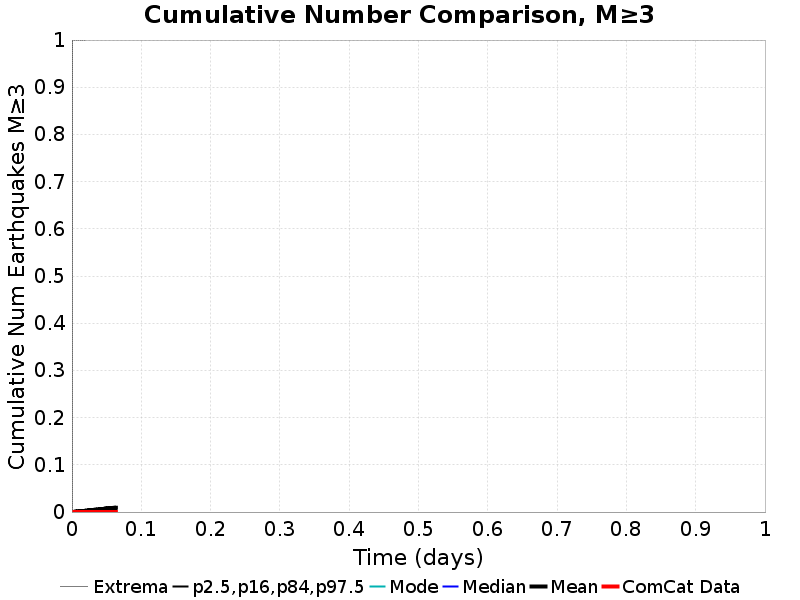

The table this chart was drawn from, first rows:
Time (days), ComCat Data, Simulation Mean, Simulation Median, Simulation Mode, Simulation Minimum, Simulation Maximum, 2.5 %-ile, 16 %-ile, 84 %-ile, 97.5 %-ile
0.0, 0.0, 0.0, 0.0, 0.0, 0.0, 0.0, 0.0, 0.0, 0.0, 0.0
1.2699499E-4, 0.0, 0.0, 0.0, 0.0, 0.0, 0.0, 0.0, 0.0, 0.0, 0.0
2.5398997E-4, 0.0, 0.0, 0.0, 0.0, 0.0, 0.0, 0.0, 0.0, 0.0, 0.0
3.8098494E-4, 0.0, 0.0, 0.0, 0.0, 0.0, 0.0, 0.0, 0.0, 0.0, 0.0
5.0797994E-4, 0.0, 3.115265E-5, 0.0, 0.0, 0.0, 1.0, 0.0, 0.0, 0.0, 0.0
6.349749E-4, 0.0, 3.115265E-5, 0.0, 0.0, 0.0, 1.0, 0.0, 0.0, 0.0, 0.0
7.619699E-4, 0.0, 3.115265E-5, 0.0, 0.0, 0.0, 1.0, 0.0, 0.0, 0.0, 0.0
8.889649E-4, 0.0, 3.115265E-5, 0.0, 0.0, 0.0, 1.0, 0.0, 0.0, 0.0, 0.0
0.001016, 0.0, 6.23053E-5, 0.0, 0.0, 0.0, 1.0, 0.0, 0.0, 0.0, 0.0
0.001143, 0.0, 6.23053E-5, 0.0, 0.0, 0.0, 1.0, 0.0, 0.0, 0.0, 0.0
0.00127, 0.0, 6.23053E-5, 0.0, 0.0, 0.0, 1.0, 0.0, 0.0, 0.0, 0.0
0.001397, 0.0, 6.23053E-5, 0.0, 0.0, 0.0, 1.0, 0.0, 0.0, 0.0, 0.0
0.001524, 0.0, 6.23053E-5, 0.0, 0.0, 0.0, 1.0, 0.0, 0.0, 0.0, 0.0
0.001651, 0.0, 9.3457944E-5, 0.0, 0.0, 0.0, 1.0, 0.0, 0.0, 0.0, 0.0
0.001778, 0.0, 9.3457944E-5, 0.0, 0.0, 0.0, 1.0, 0.0, 0.0, 0.0, 0.0
0.001905, 0.0, 9.3457944E-5, 0.0, 0.0, 0.0, 1.0, 0.0, 0.0, 0.0, 0.0
0.002032, 0.0, 9.3457944E-5, 0.0, 0.0, 0.0, 1.0, 0.0, 0.0, 0.0, 0.0
0.002159, 0.0, 1.5576323E-4, 0.0, 0.0, 0.0, 1.0, 0.0, 0.0, 0.0, 0.0
0.002286, 0.0, 1.5576323E-4, 0.0, 0.0, 0.0, 1.0, 0.0, 0.0, 0.0, 0.0
0.002413, 0.0, 1.5576323E-4, 0.0, 0.0, 0.0, 1.0, 0.0, 0.0, 0.0, 0.0
0.00254, 0.0, 1.5576323E-4, 0.0, 0.0, 0.0, 1.0, 0.0, 0.0, 0.0, 0.0
0.002667, 0.0, 1.8691589E-4, 0.0, 0.0, 0.0, 1.0, 0.0, 0.0, 0.0, 0.0
0.002794, 0.0, 2.1806854E-4, 0.0, 0.0, 0.0, 1.0, 0.0, 0.0, 0.0, 0.0
0.002921, 0.0, 2.492212E-4, 0.0, 0.0, 0.0, 1.0, 0.0, 0.0, 0.0, 0.0
0.003048, 0.0, 2.8037385E-4, 0.0, 0.0, 0.0, 1.0, 0.0, 0.0, 0.0, 0.0
0.003175, 0.0, 2.8037385E-4, 0.0, 0.0, 0.0, 1.0, 0.0, 0.0, 0.0, 0.0
0.003302, 0.0, 2.8037385E-4, 0.0, 0.0, 0.0, 1.0, 0.0, 0.0, 0.0, 0.0
0.003429, 0.0, 3.1152647E-4, 0.0, 0.0, 0.0, 1.0, 0.0, 0.0, 0.0, 0.0
0.003556, 0.0, 3.1152647E-4, 0.0, 0.0, 0.0, 1.0, 0.0, 0.0, 0.0, 0.0
0.003683, 0.0, 3.1152647E-4, 0.0, 0.0, 0.0, 1.0, 0.0, 0.0, 0.0, 0.0
0.00381, 0.0, 3.7383178E-4, 0.0, 0.0, 0.0, 1.0, 0.0, 0.0, 0.0, 0.0
0.003937, 0.0, 4.0498443E-4, 0.0, 0.0, 0.0, 1.0, 0.0, 0.0, 0.0, 0.0
0.004064, 0.0, 4.3613708E-4, 0.0, 0.0, 0.0, 1.0, 0.0, 0.0, 0.0, 0.0
0.004191, 0.0, 4.3613708E-4, 0.0, 0.0, 0.0, 1.0, 0.0, 0.0, 0.0, 0.0
0.004318, 0.0, 4.984424E-4, 0.0, 0.0, 0.0, 1.0, 0.0, 0.0, 0.0, 0.0
0.004445, 0.0, 5.29595E-4, 0.0, 0.0, 0.0, 1.0, 0.0, 0.0, 0.0, 0.0
0.004572, 0.0, 6.2305294E-4, 0.0, 0.0, 0.0, 1.0, 0.0, 0.0, 0.0, 0.0
0.004699, 0.0, 6.2305294E-4, 0.0, 0.0, 0.0, 1.0, 0.0, 0.0, 0.0, 0.0
0.004826, 0.0, 6.2305294E-4, 0.0, 0.0, 0.0, 1.0, 0.0, 0.0, 0.0, 0.0
0.004953, 0.0, 6.2305294E-4, 0.0, 0.0, 0.0, 1.0, 0.0, 0.0, 0.0, 0.0
0.00508, 0.0, 6.542056E-4, 0.0, 0.0, 0.0, 1.0, 0.0, 0.0, 0.0, 0.0
0.005207, 0.0, 6.8535825E-4, 0.0, 0.0, 0.0, 1.0, 0.0, 0.0, 0.0, 0.0
0.005334, 0.0, 6.8535825E-4, 0.0, 0.0, 0.0, 1.0, 0.0, 0.0, 0.0, 0.0
0.005461, 0.0, 6.8535825E-4, 0.0, 0.0, 0.0, 1.0, 0.0, 0.0, 0.0, 0.0
0.005588, 0.0, 6.8535825E-4, 0.0, 0.0, 0.0, 1.0, 0.0, 0.0, 0.0, 0.0
0.005715, 0.0, 7.165109E-4, 0.0, 0.0, 0.0, 1.0, 0.0, 0.0, 0.0, 0.0
0.005842, 0.0, 7.165109E-4, 0.0, 0.0, 0.0, 1.0, 0.0, 0.0, 0.0, 0.0
0.005969, 0.0, 7.4766355E-4, 0.0, 0.0, 0.0, 1.0, 0.0, 0.0, 0.0, 0.0
0.006096, 0.0, 7.4766355E-4, 0.0, 0.0, 0.0, 1.0, 0.0, 0.0, 0.0, 0.0
0.006223, 0.0, 8.0996886E-4, 0.0, 0.0, 0.0, 1.0, 0.0, 0.0, 0.0, 0.0
0.00635, 0.0, 8.411215E-4, 0.0, 0.0, 0.0, 1.0, 0.0, 0.0, 0.0, 0.0
0.006477, 0.0, 8.411215E-4, 0.0, 0.0, 0.0, 1.0, 0.0, 0.0, 0.0, 0.0
0.006604, 0.0, 9.034268E-4, 0.0, 0.0, 0.0, 1.0, 0.0, 0.0, 0.0, 0.0
0.006731, 0.0, 9.034268E-4, 0.0, 0.0, 0.0, 1.0, 0.0, 0.0, 0.0, 0.0
0.006858, 0.0, 9.3457947E-4, 0.0, 0.0, 0.0, 1.0, 0.0, 0.0, 0.0, 0.0
0.006985, 0.0, 9.968848E-4, 0.0, 0.0, 0.0, 1.0, 0.0, 0.0, 0.0, 0.0
0.007112, 0.0, 9.968848E-4, 0.0, 0.0, 0.0, 1.0, 0.0, 0.0, 0.0, 0.0
0.007239, 0.0, 9.968848E-4, 0.0, 0.0, 0.0, 1.0, 0.0, 0.0, 0.0, 0.0
0.007366, 0.0, 0.001028, 0.0, 0.0, 0.0, 1.0, 0.0, 0.0, 0.0, 0.0
0.007493, 0.0, 0.001059, 0.0, 0.0, 0.0, 1.0, 0.0, 0.0, 0.0, 0.0
... 440 more rows
